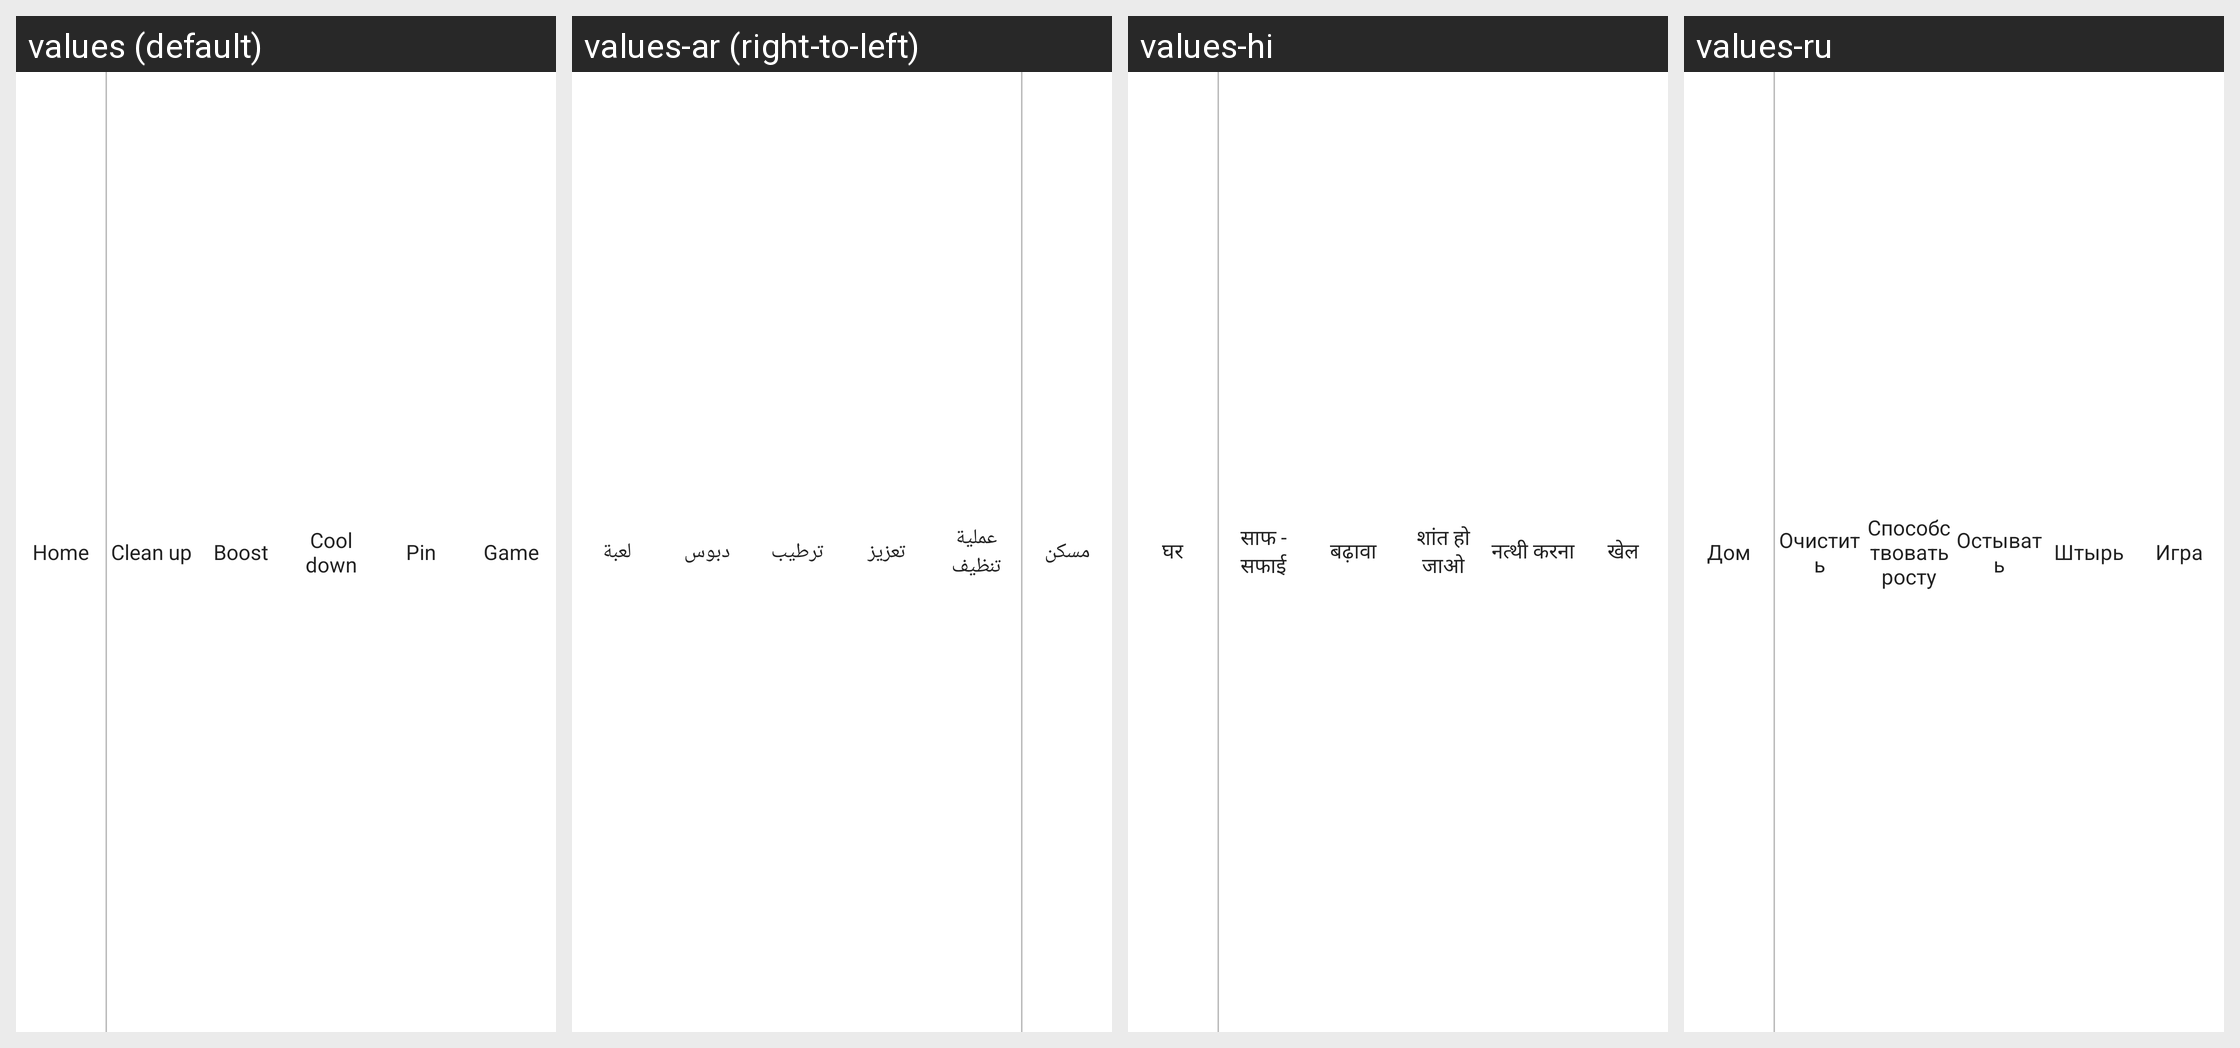

The same Android screen rendered under several of its app's locales, left to right. List the strings drawn on it with the default value and each locale's translation.
Android screen res/layout/layout_notification_manager.xml rendered under 4 locales, left to right: values (default), values-ar (right-to-left), values-hi, values-ru. Device: Nexus 5 (rendered at 1080×1920; each locale shown at half size, 540×960, under a caption strip naming it); theme Theme.AppCompat.Translucent.
Other locales in the repository, not shown: values-en, values-es, values-fr, values-in, values-ja, values-ko, values-pt, values-tr, values-vi.
Strings drawn on this screen, with the default value and each locale's value (text and hints the layout hard-codes, and strings that could not be matched under every locale, appear in the picture but are not listed):

title_home
  values: Home
  values-ar: مسكن
  values-hi: घर
  values-ru: Дом

clean_up
  values: Clean up
  values-ar: عملية تنظيف
  values-hi: साफ - सफाई
  values-ru: Очистить

boost
  values: Boost
  values-ar: تعزيز
  values-hi: बढ़ावा
  values-ru: Способствовать росту

cool_down
  values: Cool down
  values-ar: ترطيب
  values-hi: शांत हो जाओ
  values-ru: Остывать

pin
  values: Pin
  values-ar: دبوس
  values-hi: नत्थी करना
  values-ru: Штырь

game
  values: Game
  values-ar: لعبة
  values-hi: खेल
  values-ru: Игра
